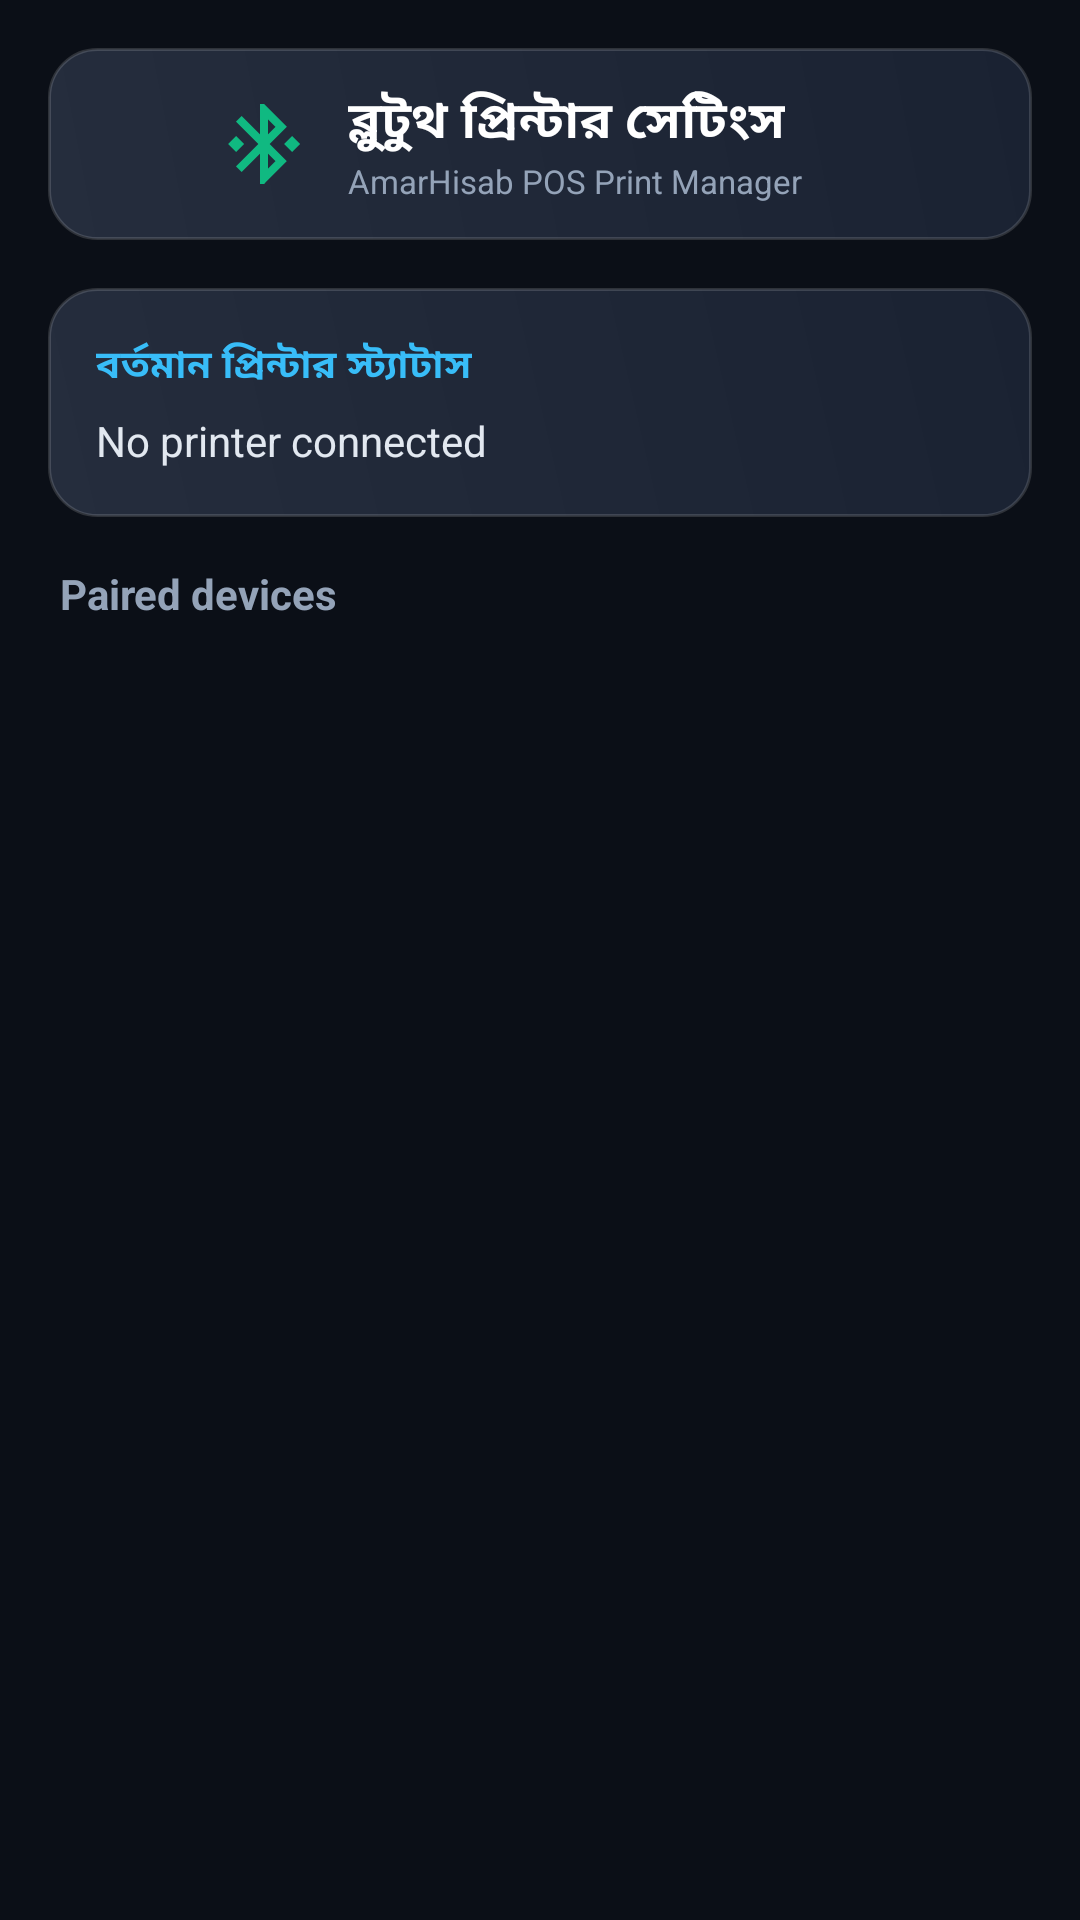

Produce the Android XML layout that renders to this screen, including the resource entries it uses.
<!-- AndroidManifest.xml: application theme Theme.Amarhisab -->
<!-- res/layout/activity_printer_settings.xml -->
<?xml version="1.0" encoding="utf-8"?>
<LinearLayout xmlns:android="http://schemas.android.com/apk/res/android"
    xmlns:app="http://schemas.android.com/apk/res-auto"
    android:layout_width="match_parent"
    android:layout_height="match_parent"
    android:orientation="vertical"
    android:background="#0B0F17"
    android:padding="16dp">

    
    <LinearLayout
        android:layout_width="match_parent"
        android:layout_height="wrap_content"
        android:orientation="horizontal"
        android:gravity="center_vertical"
        android:background="@drawable/bg_glossy_card"
        android:paddingTop="12dp"
        android:paddingBottom="12dp"
        android:paddingStart="10dp"
        android:paddingEnd="16dp"
        android:layout_marginBottom="16dp">

        
        <ImageView
            android:id="@+id/btnBack"
            android:layout_width="40dp"
            android:layout_height="40dp"
            android:padding="8dp"
            android:src="@drawable/ic_arrow_back"
            app:tint="#FFFFFF"
            android:background="?android:attr/selectableItemBackgroundBorderless"
            android:clickable="true"
            android:focusable="true"
            android:contentDescription="Back Button"
            android:layout_marginEnd="6dp" />

        <ImageView
            android:layout_width="32dp"
            android:layout_height="32dp"
            android:src="@drawable/ic_bluetooth_connected"
            app:tint="#10B981"
            android:contentDescription="Printer Icon"
            android:layout_marginEnd="12dp"/>

        <LinearLayout
            android:layout_width="0dp"
            android:layout_height="wrap_content"
            android:layout_weight="1"
            android:orientation="vertical">

            <TextView
                android:layout_width="wrap_content"
                android:layout_height="wrap_content"
                android:text="ব্লুটুথ প্রিন্টার সেটিংস"
                android:textColor="#FFFFFF"
                android:textSize="17sp"
                android:textStyle="bold" />

            <TextView
                android:layout_width="wrap_content"
                android:layout_height="wrap_content"
                android:text="AmarHisab POS Print Manager"
                android:textColor="#94A3B8"
                android:textSize="11sp" />
        </LinearLayout>
    </LinearLayout>

    
    <LinearLayout
        android:layout_width="match_parent"
        android:layout_height="wrap_content"
        android:orientation="vertical"
        android:background="@drawable/bg_glossy_card"
        android:padding="16dp"
        android:layout_marginBottom="16dp">

        <TextView
            android:layout_width="wrap_content"
            android:layout_height="wrap_content"
            android:text="বর্তমান প্রিন্টার স্ট্যাটাস"
            android:textColor="#38BDF8"
            android:textSize="13sp"
            android:textStyle="bold"
            android:layout_marginBottom="6dp"/>

        <TextView
            android:id="@+id/statusText"
            android:layout_width="match_parent"
            android:layout_height="wrap_content"
            android:text="@string/no_printer_connected"
            android:textColor="#E2E8F0"
            android:textSize="14sp"
            android:lineSpacingExtra="4dp" />
    </LinearLayout>

    
    <TextView
        android:layout_width="match_parent"
        android:layout_height="wrap_content"
        android:text="@string/scan_paired_devices"
        android:textColor="#94A3B8"
        android:textStyle="bold"
        android:textSize="14sp"
        android:paddingStart="4dp"
        android:paddingEnd="4dp"
        android:paddingBottom="10dp" />

    
    <androidx.recyclerview.widget.RecyclerView
        android:id="@+id/deviceList"
        android:layout_width="match_parent"
        android:layout_height="0dp"
        android:layout_weight="1"
        android:clipToPadding="false"
        android:paddingBottom="8dp"/>

</LinearLayout>
<!-- resources referenced by this layout -->
<resources>
  <!-- drawable bg_glossy_card (drawable) -->
  <?xml version="1.0" encoding="utf-8"?>
  <shape xmlns:android="http://schemas.android.com/apk/res/android"
      android:shape="rectangle">
      <gradient
          android:angle="45"
          android:startColor="#252D3D"
          android:endColor="#1A2232"
          android:type="linear" />
      <corners android:radius="16dp" />
      <stroke
          android:width="1dp"
          android:color="#25FFFFFF" />
  </shape>
  <!-- drawable ic_bluetooth_connected (drawable) -->
  <vector xmlns:android="http://schemas.android.com/apk/res/android"
      android:width="24dp"
      android:height="24dp"
      android:viewportWidth="24"
      android:viewportHeight="24">
    <path
        android:fillColor="#FFFFFF"
        android:pathData="M7,12l-2,-2 -2,2 2,2 2,-2zM17.71,7.71L12,2h-1v7.59L6.41,5 5,6.41 10.59,12 5,17.59 6.41,19 11,14.41V22h1l5.71-5.71L13.41,12l4.3-4.29zM13,5.83l1.88,1.88L13,9.59V5.83zM14.88,16.29L13,18.17v-3.76l1.88,1.88zM19,10l-2,2 2,2 2,-2 -2,-2z"/>
  </vector>
  <string name="no_printer_connected">No printer connected</string>
  <string name="scan_paired_devices">Paired devices</string>
  <style name="Theme.Amarhisab" parent="Theme.MaterialComponents.DayNight.NoActionBar">
          <item name="colorPrimary">#0F6E56</item>
          <item name="colorPrimaryDark">#085041</item>
          <item name="colorAccent">#1D9E75</item>
      </style>
</resources>
